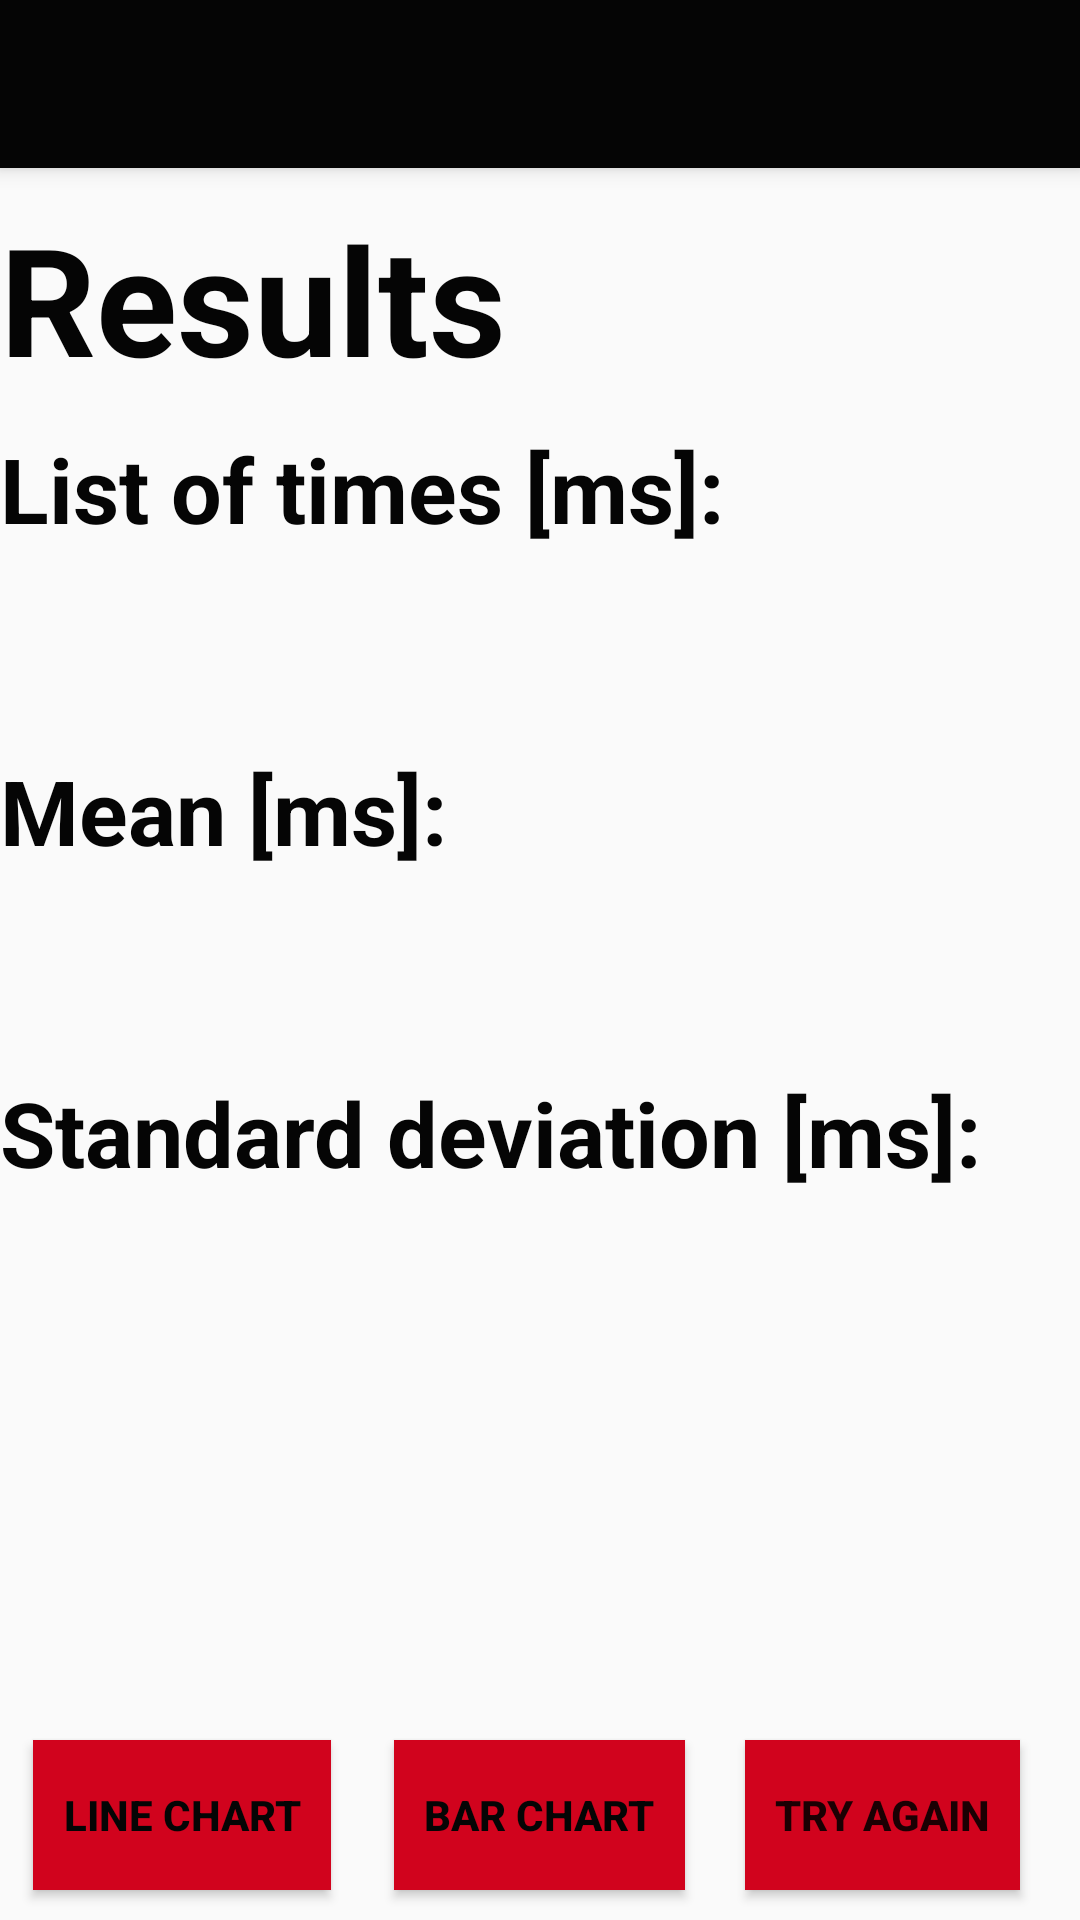

Reconstruct the res/layout file that produces this screen, plus the resources it refers to.
<!-- AndroidManifest.xml: application theme SplashTheme -->
<!-- res/layout/activity_results.xml -->
<?xml version="1.0" encoding="utf-8"?>
<RelativeLayout xmlns:android="http://schemas.android.com/apk/res/android"
    xmlns:tools="http://schemas.android.com/tools"
    android:layout_width="match_parent"
    android:layout_height="match_parent"
    xmlns:app="http://schemas.android.com/apk/res-auto"
    android:id="@+id/container"
    tools:context=".ResultsActivity">

    <androidx.appcompat.widget.Toolbar
        android:layout_width="match_parent"
        android:layout_height="?actionBarSize"
        android:elevation="4dp"
        android:theme="@style/AppTheme"
        app:titleTextColor="@color/White"
        android:textAlignment="textStart"
        android:background="@color/Black"
        android:id="@+id/toolbar"/>



    <TextView
        android:layout_width="wrap_content"
        android:layout_height="wrap_content"
        android:id="@+id/title"
        android:text="@string/results"
        android:layout_below="@id/toolbar"
        android:gravity="top"
        android:layout_marginTop="10dp"
        android:textStyle="bold"
        android:textSize="50sp"
        android:textColor="@color/Black"/>

    <TextView
        android:layout_width="wrap_content"
        android:layout_height="wrap_content"
        android:id="@+id/listTitle"
        android:text="@string/list_of_times_ms"
        android:textSize="30sp"
        android:textStyle="bold"
        android:textColor="@color/Black"
        android:layout_marginTop="10dp"
        android:layout_marginBottom="10dp"
        android:layout_alignParentStart="true"
        android:layout_below="@id/title"
        />
    <TextView
        android:layout_width="wrap_content"
        android:layout_height="wrap_content"
        android:id="@+id/listOfTimes"
        android:text=""
        android:textSize="20sp"
        android:textColor="@color/Red"
        android:layout_marginTop="10dp"
        android:layout_marginBottom="10dp"
        android:layout_below="@id/listTitle"
        android:layout_alignParentStart="true"/>

    <TextView
        android:layout_width="wrap_content"
        android:layout_height="wrap_content"
        android:id="@+id/mean"
        android:text="@string/mean_ms"
        android:textSize="30sp"
        android:textStyle="bold"
        android:textColor="@color/Black"
        android:layout_marginTop="10dp"
        android:layout_marginBottom="10dp"
        android:layout_below="@id/listOfTimes"
        android:layout_alignParentStart="true"/>
    <TextView
        android:layout_width="wrap_content"
        android:layout_height="wrap_content"
        android:id="@+id/mean_res"
        android:text=""
        android:textSize="20sp"
        android:textColor="@color/Red"
        android:layout_marginTop="10dp"
        android:layout_marginBottom="10dp"
        android:layout_below="@id/mean"
        android:layout_alignParentStart="true"/>

    <TextView
        android:layout_width="wrap_content"
        android:layout_height="wrap_content"
        android:id="@+id/std"
        android:text="@string/standard_deviation_ms"
        android:textSize="30sp"
        android:textStyle="bold"
        android:textColor="@color/Black"
        android:layout_marginTop="10dp"
        android:layout_marginBottom="10dp"
        android:layout_below="@id/mean_res"
        android:layout_alignParentStart="true"/>
    <TextView
        android:layout_width="wrap_content"
        android:layout_height="wrap_content"
        android:id="@+id/std_res"
        android:text=""
        android:textSize="20sp"
        android:textColor="@color/Red"
        android:layout_marginTop="10dp"
        android:layout_marginBottom="10dp"
        android:layout_below="@id/std"
        android:layout_alignParentStart="true"/>

    <Button
        android:id="@+id/btn_barChart"
        android:layout_width="wrap_content"
        android:layout_height="50dp"
        android:text="@string/bar_chart"
        android:layout_alignParentBottom="true"
        android:layout_centerHorizontal="true"
        android:layout_centerVertical="true"
        android:background="@color/Red"
        android:textColor="@color/Black"
        android:layout_marginTop="10dp"
        android:layout_marginBottom="10dp"
        android:padding="10dp"
        android:textStyle="bold"
        />

    <Button
        android:id="@+id/btn_lineChart"
        android:layout_width="wrap_content"
        android:layout_height="50dp"
        android:layout_marginTop="10dp"
        android:layout_alignParentStart="true"
        android:layout_alignParentBottom="true"
        android:layout_marginBottom="10dp"
        android:layout_marginStart="11dp"
        android:background="@color/Red"
        android:padding="10dp"
        android:text="@string/line_chart"
        android:textColor="@color/Black"
        android:textStyle="bold" />

    <Button
        android:layout_width="wrap_content"
        android:layout_height="50dp"
        android:id="@+id/back"
        android:background="@color/Red"
        android:padding="10dp"
        android:text="Try Again"
        android:layout_alignParentBottom="true"
        android:layout_alignParentEnd="true"
        android:layout_marginBottom="10dp"
        android:layout_marginEnd="20dp"
        android:textStyle="bold"
        android:layout_marginTop="10dp"
        />


    <FrameLayout
        android:id="@+id/frameLayout"
        android:layout_width="match_parent"
        android:layout_height="match_parent"
        android:layout_below="@id/toolbar">


    </FrameLayout>


</RelativeLayout>
<!-- resources referenced by this layout -->
<resources>
  <color name="Black">#050505</color>
  <color name="Red">#D1031D</color>
  <color name="White">#F8F8FB</color>
  <string name="bar_chart">Bar Chart</string>
  <string name="line_chart">Line Chart</string>
  <string name="list_of_times_ms">List of times [ms]:</string>
  <string name="mean_ms">Mean [ms]:</string>
  <string name="results">Results</string>
  <string name="standard_deviation_ms">Standard deviation [ms]:</string>
  <style name="AppTheme" parent="Theme.AppCompat.DayNight.NoActionBar">
          
          <item name="colorPrimary">@color/colorPrimary</item>
          <item name="colorPrimaryDark">@color/colorPrimaryDark</item>
          <item name="colorAccent">@color/colorAccent</item>
      </style>
  <style name="SplashTheme" parent="Theme.AppCompat.DayNight.NoActionBar">
          <item name="windowActionBar">false</item>
          <item name="windowNoTitle">true</item>
          <item name="android:windowDisablePreview">true</item>
      </style>
  <color name="colorPrimary">#008577</color>
  <color name="colorPrimaryDark">#00574B</color>
  <color name="colorAccent">#D81B60</color>
</resources>
